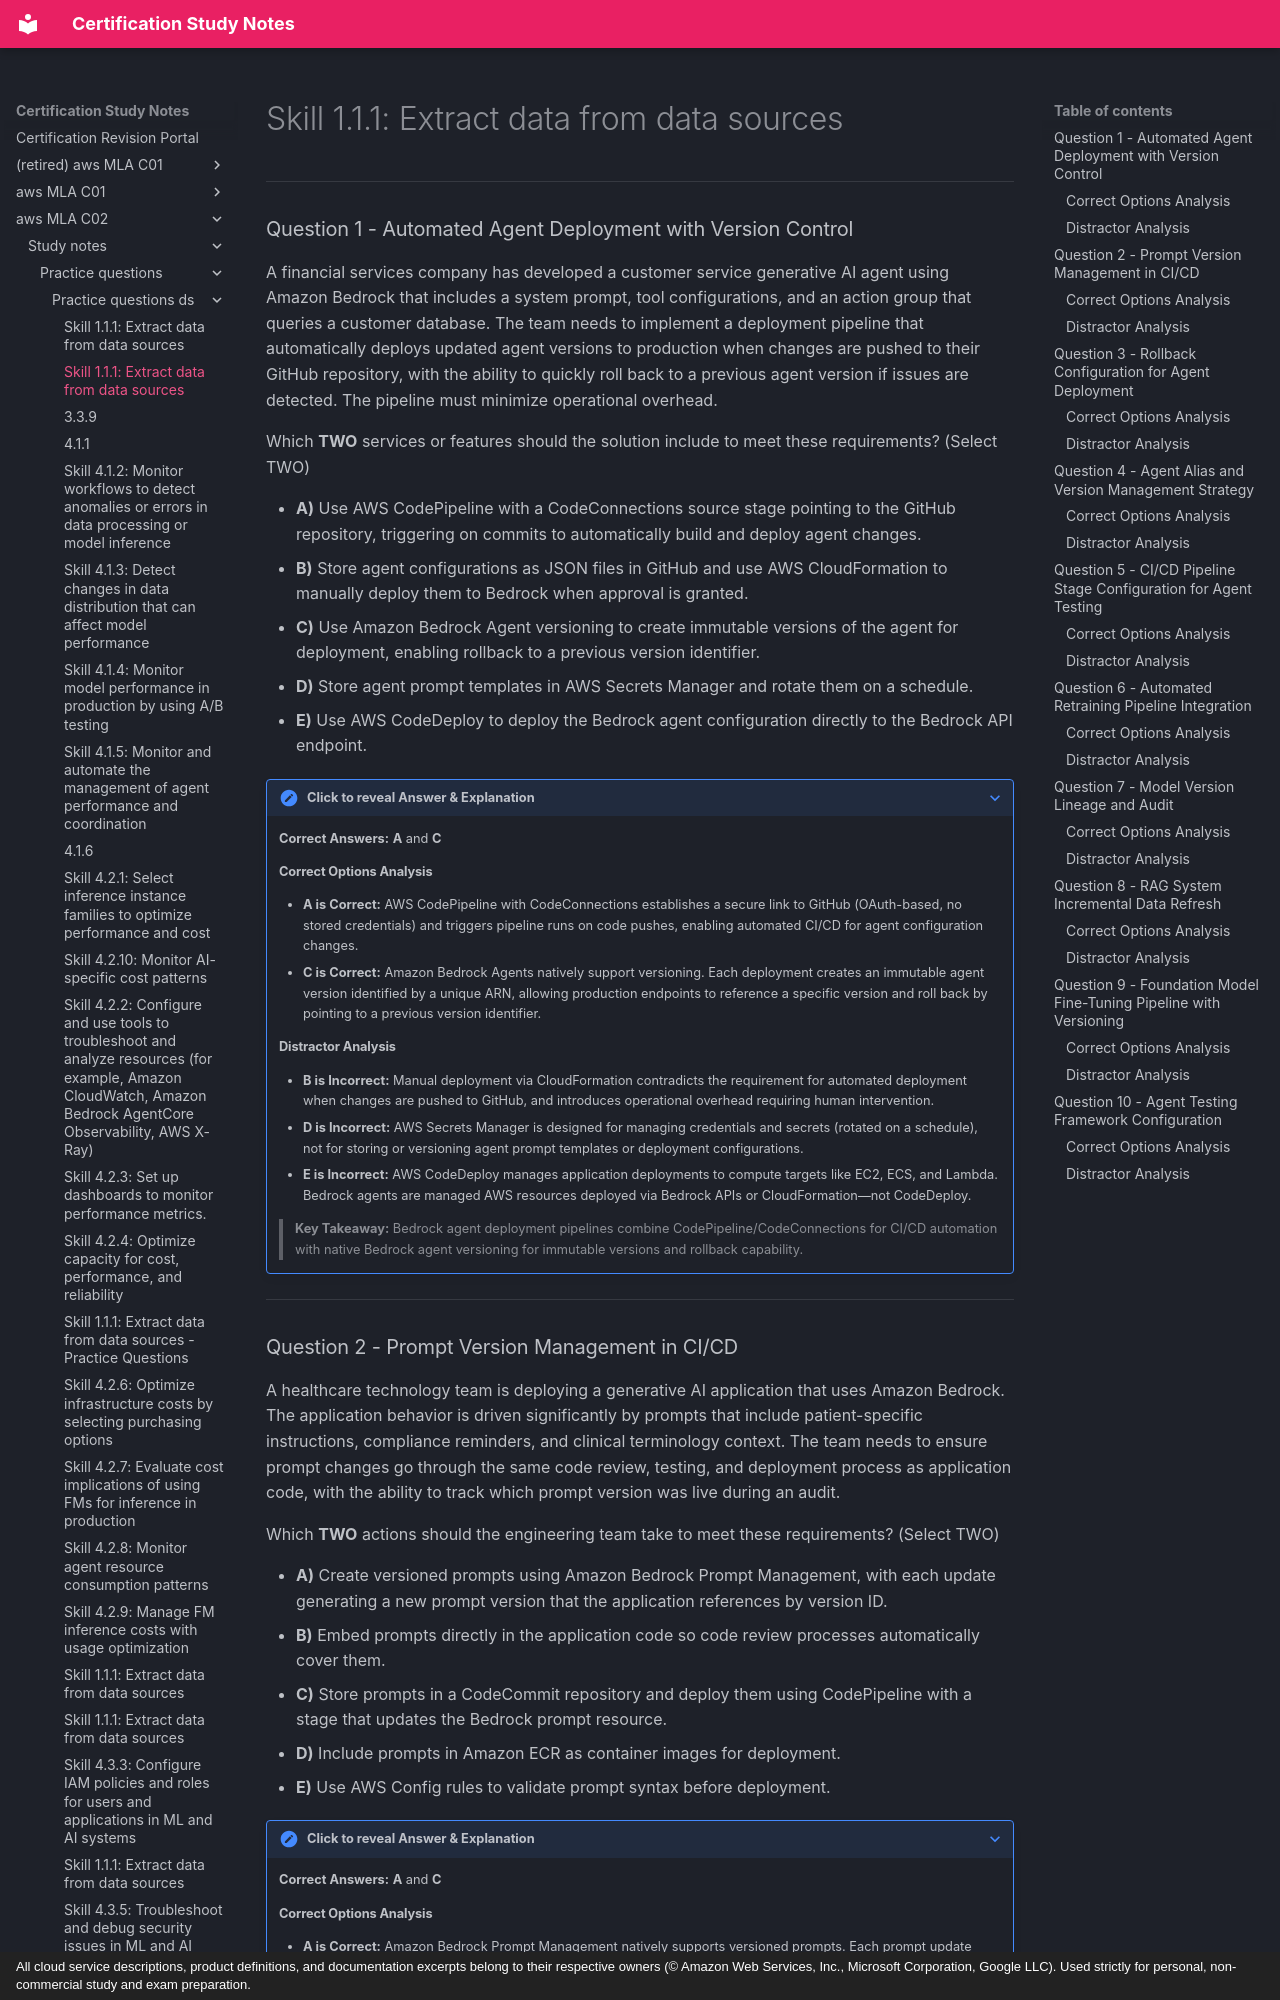

repository: monitus2022/cert_study_notes · page: aws_MLA_C02/study_notes/practice_questions/practice_questions_ds/3.3.8/index.html · generator: mkdocs · copyright: All cloud service descriptions, product definitions, and documentation excerpts belong to their respective owners (© Amazon Web Services, Inc., Microsoft Corporation, Google LLC). Used strictly for personal, non-commercial study and exam preparation.

# Skill 1.1.1: Extract data from data sources

---

### Question 1 - Automated Agent Deployment with Version Control

A financial services company has developed a customer service generative AI agent using Amazon Bedrock that includes a system prompt, tool configurations, and an action group that queries a customer database. The team needs to implement a deployment pipeline that automatically deploys updated agent versions to production when changes are pushed to their GitHub repository, with the ability to quickly roll back to a previous agent version if issues are detected. The pipeline must minimize operational overhead.

Which **TWO** services or features should the solution include to meet these requirements? (Select TWO)

* **A)** Use AWS CodePipeline with a CodeConnections source stage pointing to the GitHub repository, triggering on commits to automatically build and deploy agent changes.
* **B)** Store agent configurations as JSON files in GitHub and use AWS CloudFormation to manually deploy them to Bedrock when approval is granted.
* **C)** Use Amazon Bedrock Agent versioning to create immutable versions of the agent for deployment, enabling rollback to a previous version identifier.
* **D)** Store agent prompt templates in AWS Secrets Manager and rotate them on a schedule.
* **E)** Use AWS CodeDeploy to deploy the Bedrock agent configuration directly to the Bedrock API endpoint.

??? note "Click to reveal Answer & Explanation"
    **Correct Answers:** **A** and **C**

    #### Correct Options Analysis
    * **A is Correct:** AWS CodePipeline with CodeConnections establishes a secure link to GitHub (OAuth-based, no stored credentials) and triggers pipeline runs on code pushes, enabling automated CI/CD for agent configuration changes.
    * **C is Correct:** Amazon Bedrock Agents natively support versioning. Each deployment creates an immutable agent version identified by a unique ARN, allowing production endpoints to reference a specific version and roll back by pointing to a previous version identifier.

    #### Distractor Analysis
    * **B is Incorrect:** Manual deployment via CloudFormation contradicts the requirement for automated deployment when changes are pushed to GitHub, and introduces operational overhead requiring human intervention.
    * **D is Incorrect:** AWS Secrets Manager is designed for managing credentials and secrets (rotated on a schedule), not for storing or versioning agent prompt templates or deployment configurations.
    * **E is Incorrect:** AWS CodeDeploy manages application deployments to compute targets like EC2, ECS, and Lambda. Bedrock agents are managed AWS resources deployed via Bedrock APIs or CloudFormation—not CodeDeploy.

    > **Key Takeaway:** Bedrock agent deployment pipelines combine CodePipeline/CodeConnections for CI/CD automation with native Bedrock agent versioning for immutable versions and rollback capability.

---
